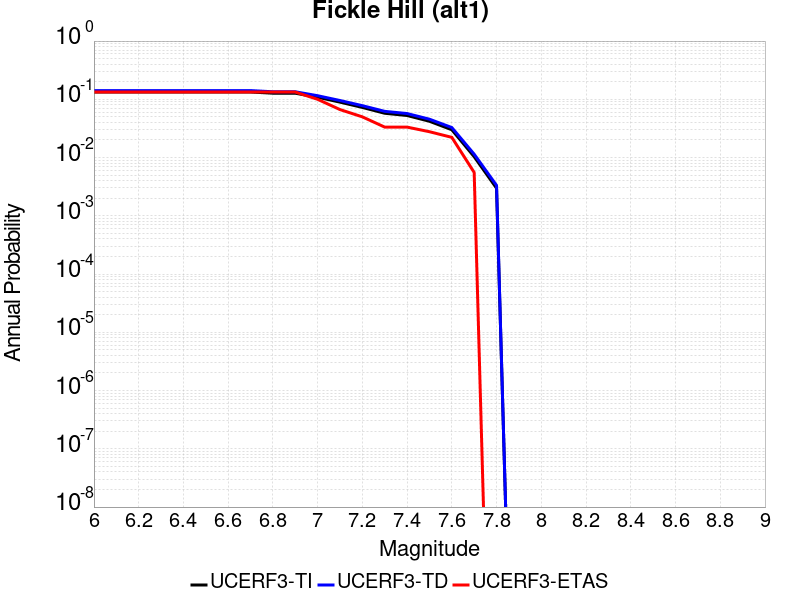

Values plotted in this chart, from the file beside it:
Magnitude, UCERF3-TI Prob, UCERF3-TD Prob, UCERF3-ETAS Prob
6.0, 0.1335, 0.1411, 0.1333
6.1, 0.1335, 0.1411, 0.1333
6.2, 0.1335, 0.1411, 0.1333
6.3, 0.1335, 0.1411, 0.1333
6.4, 0.1335, 0.1411, 0.1333
6.5, 0.1335, 0.1411, 0.1333
6.6, 0.1335, 0.1411, 0.1333
6.7, 0.1335, 0.1411, 0.1333
6.8, 0.1273, 0.1348, 0.1333
6.9, 0.1273, 0.1348, 0.1333
7.0, 0.1085, 0.1153, 0.1
7.1, 0.08944, 0.09536, 0.06667
7.2, 0.07258, 0.07779, 0.05
7.3, 0.05763, 0.06212, 0.03333
7.4, 0.05274, 0.05698, 0.03333
7.5, 0.04201, 0.04557, 0.02778
7.6, 0.03004, 0.03277, 0.02222
7.7, 0.01035, 0.01142, 0.005556
7.8, 0.002977, 0.003327, 0.0
